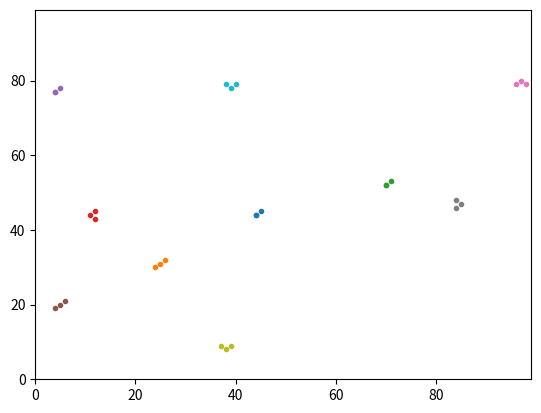

This chart was generated by the following Python code:
import math
import random
#import operator
import matplotlib.pyplot as pyplot

# -----------------------------------------------------------------------------
# Debugging helper. With the global DEBUG set to False, a lot of debug printing
# is avoided.
DEBUG = True

def dbgprint(m):
    if DEBUG:
        print(m)
# -----------------------------------------------------------------------------

def gen_initial_coords(min_bound=0, max_bound=99):
    """ Function to generate the random initial co-ordinates within a grid.
        The default values are 0 & 99 for both x & y, however, these can be
        overridden.
    """
    dbgprint("Enter function: gen_initial_coords()")
    dbgprint(f"-- Mininum Bounds: {min_bound}")
    dbgprint(f"-- Maximum Bounds: {max_bound}")

    dbgprint("-- Generate 2 Random Integers")
    
    x_rand = random.randint(min_bound, max_bound)
    dbgprint(f"-- x: {x_rand}")
    
    y_rand = random.randint(min_bound, max_bound)
    dbgprint(f"-- y: {y_rand}")
    
    ret = [x_rand, y_rand]

    dbgprint(f"Return: {ret}\n")
    return [x_rand, y_rand]



def move_agent(xy_coords, overflow=100):
    """ This function accepts a list of x & Y coordinates. It increments or
        decrements each axis randomly by 1, and returns a list of [x, y]. This
        represents an agent moving on the grid.
    """
    dbgprint(f"Enter function: move_agent({xy_coords})")

    # Generate a random value between 0.0 and 1.0 for each value.
    c = []
    for val in xy_coords:
        dbgprint(f"-- Coordinate: {val}")
        rand = random.random()
        dbgprint(f"-- Random #: {rand}")
        #Torus overflow
        if rand < 0.5:
            val = (val + 1) % overflow
        else:
            val = (val - 1) % overflow
        dbgprint(f"-- New Value: {val}")
        c.append(val)

    dbgprint(f"Return: {c}\n")
    return c


def calc_euclidean_dist(x0, x1, y0, y1):
    """ Function accepts 2 sets of coordinates and calculated the Euclidean
        distance.
    """
    sqr_Dx = (x1-x0)**2
    sqr_Dy = (y1-y0)**2

    return math.sqrt(sqr_Dx + sqr_Dy)


# Define the number of agents, and iterations per agent
num_agents = 10
num_iterations = 2

# Generate a number of agents
agents = []
#for x in range(1, num_agents + 1):
for x in range(num_agents):
    agents.append(gen_initial_coords())
print(agents)



pyplot.ylim(0, 99)
pyplot.xlim(0, 99)
    
for agent in agents:
    pyplot.scatter(agent[0], agent[1], marker=".")
pyplot.show()


for x in range(num_iterations):
    print(f"Iteration: {x}")
    tmp = []
    for agent in agents:
        agent = move_agent(agent)
        tmp.append(agent)
    agents = tmp

    for a in agents:
        pyplot.scatter(a[0], a[1], marker=".")
    
    pyplot.show()
    








# Print the largest based on the y coordinate
# print(max(agents, key=operator.itemgetter(1)))